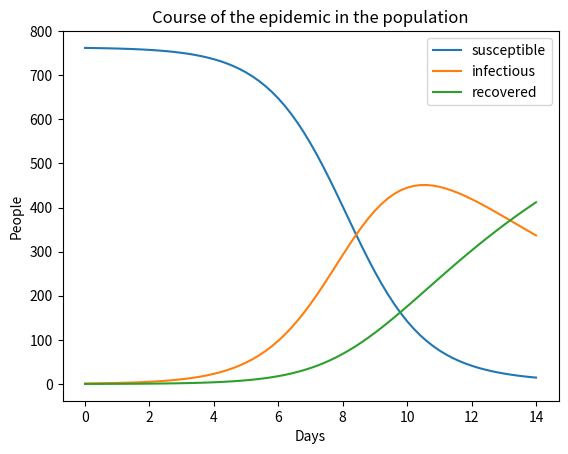

Write Python code to recreate this figure.
import numpy as np
import matplotlib.pyplot as plt

# convergence = consistency + stability

def zad2():
    def f(y, t):
        return -5 * y

    y0 = 1
    h = 0.1
    t_end = 0.5

    steps_no = int(t_end / h)

    t_vals = np.linspace(0, t_end, steps_no + 1)
    y_vals = np.zeros(steps_no + 1)
    y_implicit = np.zeros(steps_no + 1)
    y_vals[0] = y0
    y_implicit[0] = y0

    for i in range(steps_no):
        y_vals[i + 1] = y_vals[i] + h * f(y_vals[i], t_vals[i])
        y_implicit[i + 1] = y_implicit[i] / (5 * h + 1)

    euler_val = y_vals[-1]
    implicit_val = y_implicit[-1]
    true_val = y0 * np.exp(-5 * t_end)
    print(f"Euler's explicit method: {euler_val}")
    print(f"Euler's implicit method: {implicit_val}")
    print(f"True value: {true_val}")

def zad3():
    N = 763
    BETA = 1
    GAMMA = 1 / 7

    def f1(S, I, R, t):
        return - (BETA / N) * I * S
    def f2(S, I, R, t):
        return (BETA / N) * I * S - GAMMA * I
    def f3(S, I, R, t):
        return GAMMA * I

    t_start = 0
    t_end = 14
    h = 0.2
    steps = int((t_end - t_start) / h)

    t_vals = np.linspace(t_start, t_end, steps + 1)
    Svals = np.zeros(steps + 1)
    Ivals = np.zeros(steps + 1)
    Rvals = np.zeros(steps + 1)
    Svals[0] = 762
    Ivals[0] = 1
    Rvals[0] = 0

    for i in range(steps):
        Svals[i + 1] = Svals[i] + h * f1(Svals[i], Ivals[i],\
                                         Rvals[i], t_vals[i])
        Ivals[i + 1] = Ivals[i] + h * f2(Svals[i], Ivals[i],\
                                         Rvals[i], t_vals[i])
        Rvals[i + 1] = Rvals[i] + h * f3(Svals[i], Ivals[i],\
                                         Rvals[i], t_vals[i])
    
    plt.plot(t_vals, Svals, label="susceptible")
    plt.plot(t_vals, Ivals, label="infectious")
    plt.plot(t_vals, Rvals, label="recovered")
    plt.xlabel("Days")
    plt.ylabel("People")
    plt.title("Course of the epidemic in the population")
    plt.legend()
    plt.show()


zad3()
